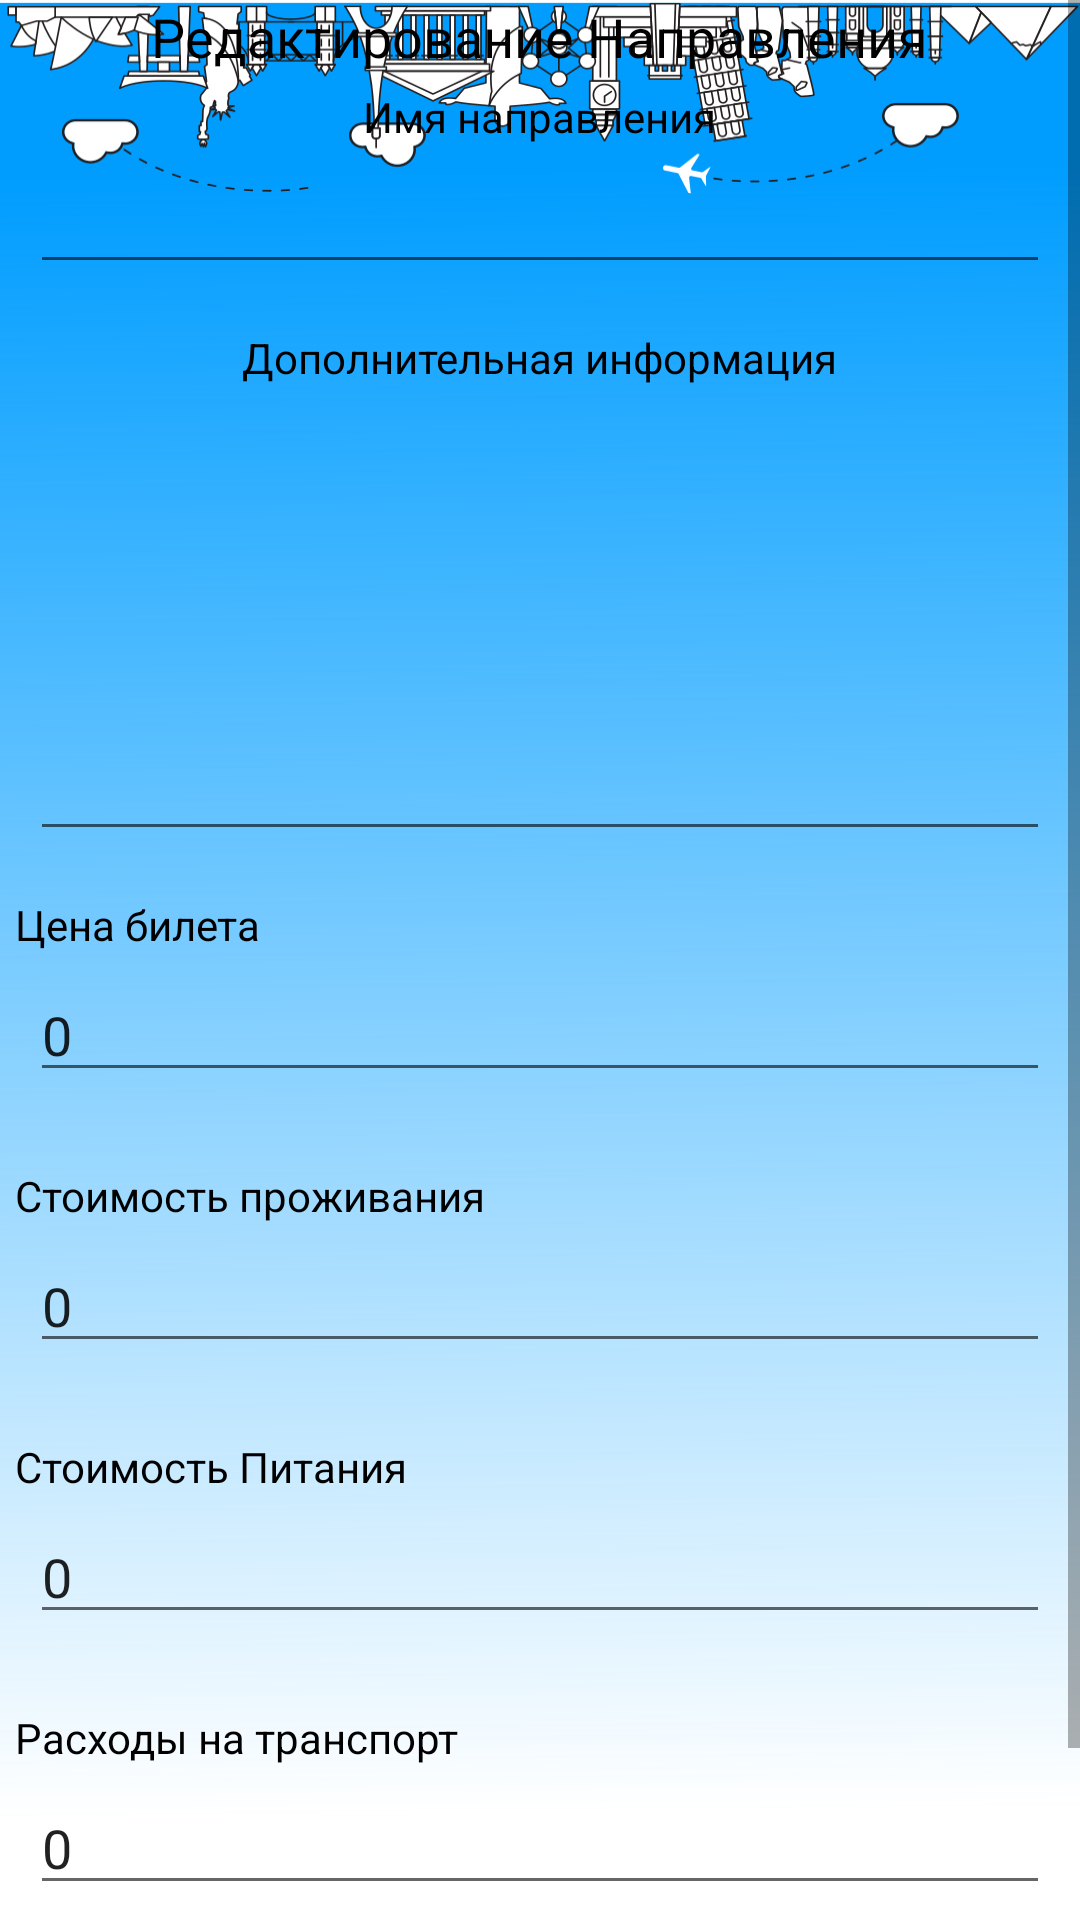

Write the Android layout XML for this screen, with the resource values it uses.
<!-- AndroidManifest.xml: application theme AppTheme.NoActionBar -->
<!-- res/layout/fragment_edit_direction.xml -->
<?xml version="1.0" encoding="utf-8"?>
<ScrollView xmlns:android="http://schemas.android.com/apk/res/android"
    xmlns:app="http://schemas.android.com/apk/res-auto"
    xmlns:tools="http://schemas.android.com/tools"
    android:layout_width="match_parent"
    android:layout_height="match_parent"
    android:background="@drawable/bacground"
    tools:context=".Fragments.EditDirectionFragment">

    <LinearLayout
        android:layout_width="match_parent"
        android:layout_height="match_parent"
        android:orientation="vertical">

        <TextView
            android:layout_width="wrap_content"
            android:layout_height="wrap_content"
            android:layout_gravity="center_horizontal"
            android:text="@string/Name_Fragment_Edite_Direction"
            android:textSize="18sp" />
        
        <LinearLayout
            android:layout_width="match_parent"
            android:layout_height="match_parent"
            android:layout_margin="5dp"
            android:orientation="vertical">

            <TextView
                android:layout_width="wrap_content"
                android:layout_height="wrap_content"
                android:layout_gravity="center_horizontal"
                android:text="@string/text_Direction_Name_Direction" />

            <EditText
                android:id="@+id/id_Edite_Text_Edite_Direction_Name"
                android:layout_width="match_parent"
                android:layout_height="wrap_content"
                android:layout_margin="5dp" />
        </LinearLayout>
        
        <LinearLayout
            android:layout_width="match_parent"
            android:layout_height="match_parent"
            android:layout_margin="5dp"
            android:orientation="vertical">

            <TextView
                android:layout_width="wrap_content"
                android:layout_height="wrap_content"
                android:layout_gravity="center_horizontal"
                android:text="@string/text_Direction_info_Direction" />

            <EditText
                android:id="@+id/id_Edite_Text_Edite_Direction_Info"
                android:layout_width="match_parent"
                android:layout_height="150sp"
                android:layout_margin="5dp" />
        </LinearLayout>
        
        <LinearLayout
            android:layout_width="match_parent"
            android:layout_height="match_parent"
            android:layout_margin="5dp"
            android:orientation="vertical">

            <TextView
                android:layout_width="wrap_content"
                android:layout_height="wrap_content"
                android:text="@string/text_Direction_coast_ticket" />

            <EditText
                android:id="@+id/id_Edite_Direction_Edite_Text_Ticket_Coast"
                android:layout_width="match_parent"
                android:layout_height="wrap_content"
                android:layout_margin="5dp"
                android:inputType="number"
                android:text="@string/defaul_values_for_digit_Edit" />

            <TextView
                android:layout_width="wrap_content"
                android:layout_height="wrap_content"
                android:layout_marginTop="20dp"
                android:text="@string/text_Direction_cost_live" />

            <EditText
                android:id="@+id/id_Edite_Direction_Edite_Text_Accomodation_Coast"
                android:layout_width="match_parent"
                android:layout_height="wrap_content"
                android:layout_margin="5dp"
                android:inputType="number"
                android:text="@string/defaul_values_for_digit_Edit" />

            <TextView
                android:layout_width="wrap_content"
                android:layout_height="wrap_content"
                android:layout_marginTop="20dp"
                android:text="@string/text_Direction_coest_feed" />

            <EditText
                android:id="@+id/id_Edit_Direction_Edite_Text_Food_Coast"
                android:layout_width="match_parent"
                android:layout_height="wrap_content"
                android:layout_margin="5dp"
                android:inputType="number"
                android:text="@string/defaul_values_for_digit_Edit" />

            <TextView
                android:layout_width="wrap_content"
                android:layout_height="wrap_content"
                android:layout_marginTop="20dp"
                android:text="@string/text_Direction_coast_fade" />

            <EditText
                android:id="@+id/id_Edit_Direction_Edite_Text_Edite_fare"
                android:layout_width="match_parent"
                android:layout_height="wrap_content"
                android:layout_margin="5dp"
                android:inputType="number"
                android:text="@string/defaul_values_for_digit_Edit" />

        </LinearLayout>
        
        <FrameLayout
            android:layout_width="match_parent"
            android:layout_height="match_parent"
            android:layout_margin="5dp">

            <Button
                android:id="@+id/id_Edite_Direction_Button_Cancel"
                android:layout_width="wrap_content"
                android:layout_height="wrap_content"
                android:background="@drawable/newbutton"
                android:text="@string/button_cancel" />

            <Button
                android:id="@+id/id_Edite_Direction_Button_Save"
                android:layout_width="wrap_content"
                android:layout_height="wrap_content"
                android:layout_gravity="end"
                android:background="@drawable/newbutton"
                android:text="@string/button_create" />

        </FrameLayout>
        
    </LinearLayout>

</ScrollView>
<!-- resources referenced by this layout -->
<resources>
  <color name="colorSecondBVeryLight">#7c71d8</color>
  <!-- drawable bacground: png bitmap (drawable, 105695 bytes) -->
  <!-- drawable newbutton (drawable) -->
  <?xml version="1.0" encoding="utf-8"?>
  <inset xmlns:android="http://schemas.android.com/apk/res/android"
      android:insetBottom="4dp"
      android:insetLeft="4dp"
      android:insetRight="4dp"
      android:insetTop="4dp">
      <ripple android:color="?attr/colorControlHighlight">
          <item>
              <shape android:shape="rectangle"
                  android:tint="#ffffff">
                  <corners android:radius="10dp"/>
                  <solid android:color="#000000"/>
              </shape>
          </item>
      </ripple>
  </inset>
  <string name="Name_Fragment_Edite_Direction">Редактирование Направления</string>
  <string name="button_cancel">Отмена</string>
  <string name="button_create">Создать</string>
  <string name="defaul_values_for_digit_Edit">0</string>
  <string name="text_Direction_Name_Direction">Имя направления</string>
  <string name="text_Direction_coast_fade">Расходы на транспорт</string>
  <string name="text_Direction_coast_ticket">Цена билета</string>
  <string name="text_Direction_coest_feed">Стоимость Питания</string>
  <string name="text_Direction_cost_live">Стоимость проживания</string>
  <string name="text_Direction_info_Direction">Дополнительная информация</string>
  <style name="AppTheme.NoActionBar">
          <item name="windowActionBar">false</item>
          <item name="windowNoTitle">true</item>
      </style>
</resources>
